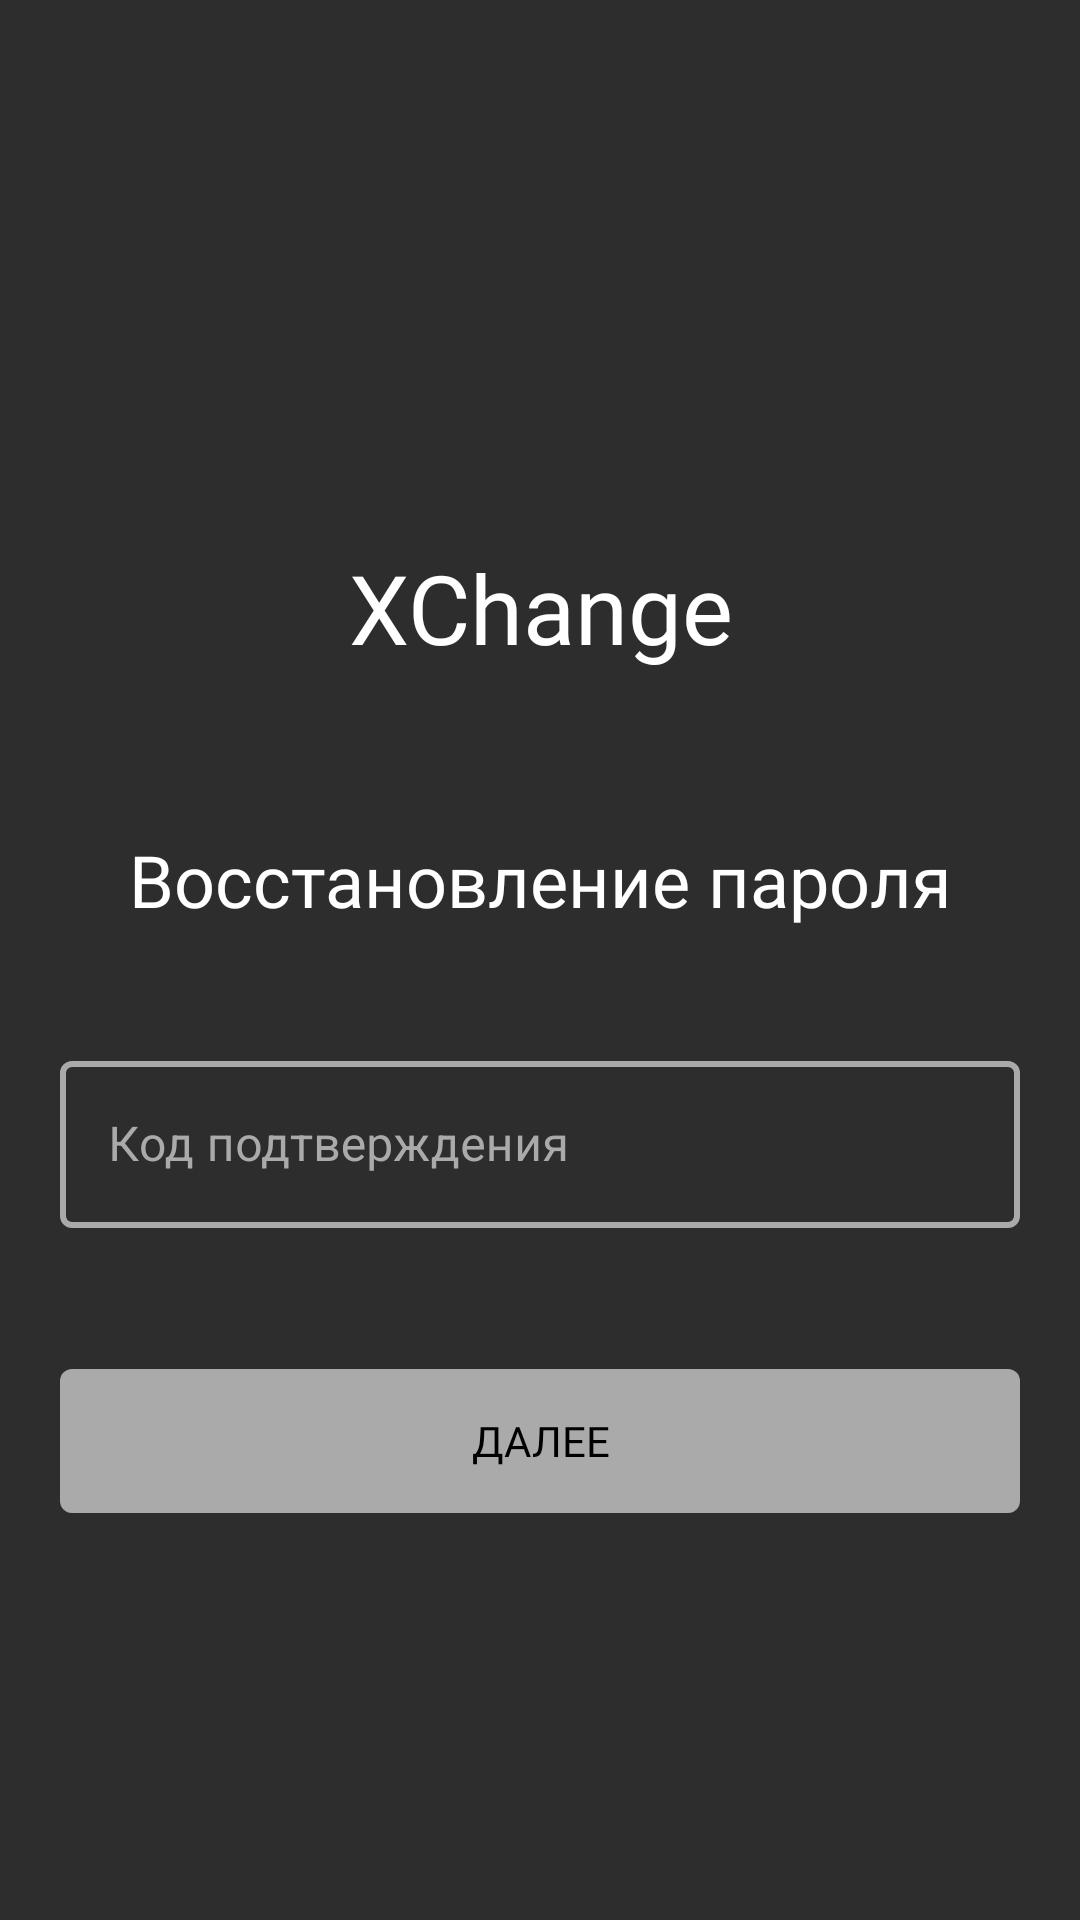

Write the Android layout XML for this screen, with the resource values it uses.
<!-- AndroidManifest.xml: application theme Theme.XChange -->
<!-- res/layout/password_recovery_activity_2.xml -->
<?xml version="1.0" encoding="utf-8"?>
<androidx.constraintlayout.widget.ConstraintLayout xmlns:android="http://schemas.android.com/apk/res/android"
    xmlns:app="http://schemas.android.com/apk/res-auto"
    xmlns:tools="http://schemas.android.com/tools"
    android:layout_width="match_parent"
    android:layout_height="match_parent"
    tools:context=".screens.PasswordRecovery2Activity"
    android:background="@color/dark_grey"
    android:padding="20dp">

    <TextView
        android:id="@+id/tl_app_name"
        android:layout_width="match_parent"
        android:layout_height="wrap_content"
        android:layout_marginTop="161dp"
        android:fontFamily="@font/roboto_bold"
        android:text="@string/app_name"
        android:textAlignment="center"
        android:textColor="@color/white"
        android:textSize="32sp"
        app:layout_constraintEnd_toEndOf="parent"
        app:layout_constraintStart_toStartOf="parent"
        app:layout_constraintTop_toTopOf="parent" />

    <TextView
        android:id="@+id/tl_pass_rec2_title"
        android:layout_width="match_parent"
        android:layout_height="wrap_content"
        android:layout_marginTop="53dp"
        android:fontFamily="@font/roboto_regular"
        android:text="@string/password_recovery_title"
        android:textAlignment="center"
        android:textColor="@color/white"
        android:textSize="24sp"
        app:layout_constraintEnd_toEndOf="parent"
        app:layout_constraintStart_toStartOf="parent"
        app:layout_constraintTop_toBottomOf="@+id/tl_app_name" />

    <LinearLayout
        android:id="@+id/lt_pass_rec2_inputs"
        android:layout_width="match_parent"
        android:layout_height="wrap_content"
        android:orientation="vertical"
        app:layout_constraintEnd_toEndOf="parent"
        app:layout_constraintStart_toStartOf="parent"
        app:layout_constraintTop_toBottomOf="@+id/tl_pass_rec2_title"
        tools:ignore="MissingConstraints">

        <com.google.android.material.textfield.TextInputLayout
            android:id="@+id/tl_pass_rec2_email"
            style="@style/TextInputLayout"
            android:layout_width="match_parent"
            android:layout_height="wrap_content"
            android:layout_marginTop="39dp"
            android:hint="@string/hnt_pass_rec_code"
            app:layout_constraintEnd_toEndOf="parent"
            app:layout_constraintStart_toStartOf="parent"
            app:layout_constraintTop_toBottomOf="@+id/tl_pass_rec2_title">

            <com.google.android.material.textfield.TextInputEditText
                android:id="@+id/te_pass_rec2_email"
                android:layout_width="match_parent"
                android:layout_height="wrap_content"
                android:textColor="@color/white"
                android:inputType="text"/>
        </com.google.android.material.textfield.TextInputLayout>

    </LinearLayout>

    <LinearLayout
        android:id="@+id/lt_pass_rec2_buttons"
        android:layout_width="match_parent"
        android:layout_height="wrap_content"
        android:orientation="vertical"
        app:layout_constraintEnd_toEndOf="parent"
        app:layout_constraintStart_toStartOf="parent"
        app:layout_constraintTop_toBottomOf="@+id/lt_pass_rec2_inputs"
        tools:ignore="MissingConstraints">

        <androidx.appcompat.widget.AppCompatButton
            android:id="@+id/btn_pass_rec2_continue"
            style="@style/ButtonGrey"
            android:layout_width="match_parent"
            android:layout_height="wrap_content"
            android:layout_marginTop="47dp"
            android:text="@string/str_continue" />
    </LinearLayout>

</androidx.constraintlayout.widget.ConstraintLayout>
<!-- resources referenced by this layout -->
<resources>
  <color name="dark_grey">#2D2D2D</color>
  <color name="white">#FFFFFFFF</color>
  <string name="app_name">XChange</string>
  <string name="hnt_pass_rec_code">Код подтверждения</string>
  <string name="password_recovery_title">Восстановление пароля</string>
  <string name="str_continue">Далее</string>
  <style name="ButtonGrey">
          <item name="android:background">@drawable/bg_button_grey</item>
          <item name="android:fontFamily">@font/roboto_medium</item>
          <item name="android:textColor">@color/black</item>
          <item name="android:textSize">14sp</item>
          <item name="android:foreground">?android:attr/selectableItemBackground</item>
      </style>
  <style name="TextInputLayout" parent="Widget.MaterialComponents.TextInputLayout.OutlinedBox">
          <item name="android:textColorHint">@color/grey</item>
          <item name="hintTextColor">@color/grey</item>
          <item name="android:fontFamily">@font/roboto_regular</item>
          <item name="android:textSize">16sp</item>
  
          <item name="boxStrokeColor">@color/grey</item>
          <item name="boxStrokeWidth">2dp</item>
      </style>
  <style name="Theme.XChange" parent="Theme.MaterialComponents.Light.NoActionBar">
          <item name="colorPrimary">@color/dark_grey</item>
          <item name="android:statusBarColor">@color/black</item>
      </style>
  <!-- drawable bg_button_grey (drawable) -->
  <?xml version="1.0" encoding="utf-8"?>
  <shape xmlns:android="http://schemas.android.com/apk/res/android"
      android:shape="rectangle">
  
      <solid android:color="@color/grey"/>
      <corners android:radius="4dp"/>
  </shape>
  <color name="black">#FF000000</color>
  <color name="grey">#AAAAAA</color>
</resources>
